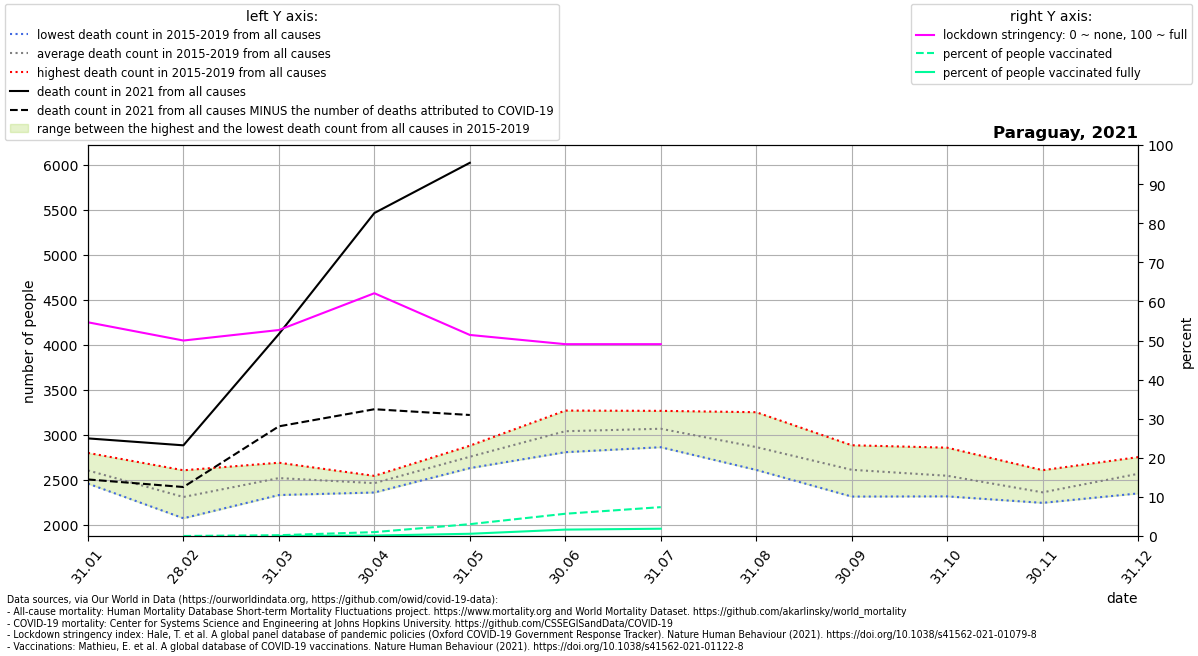

The table this chart was drawn from, first rows:
location, date, time, time_unit, deaths_2010_all_ages, deaths_2011_all_ages, deaths_2012_all_ages, deaths_2013_all_ages, deaths_2014_all_ages, deaths_2015_all_ages, deaths_2016_all_ages, deaths_2017_all_ages, deaths_2018_all_ages, deaths_2019_all_ages, deaths_2020_all_ages, deaths_2021_all_ages, new_deaths, stringency_index, people_vaccinated, people_fully_vaccinated, population, people_vaccinated_percent, people_fully_vaccinated_percent, deaths_min
Paraguay, 2021-01-31, 1, monthly, , , , , , 2456, 2797, 2524, 2520, 2714, 2857, 2958, 456.0, 54.66, , , 7132530, , , 2456
Paraguay, 2021-02-28, 2, monthly, , , , , , 2071, 2604, 2172, 2295, 2394, 2857, 2881, 463.0, 50.0, 958.1, , 7132530, 0.01343, , 2071
Paraguay, 2021-03-31, 3, monthly, , , , , , 2393, 2688, 2329, 2529, 2647, 3001, 4117, 1025, 52.69, 14978, 1374, 7132530, 0.21, 0.01927, 2329
Paraguay, 2021-04-30, 4, monthly, , , , , , 2357, 2542, 2405, 2486, 2515, 2554, 5461, 2179, 62.1, 71589, 8790, 7132530, 1.004, 0.1232, 2357
Paraguay, 2021-05-31, 5, monthly, , , , , , 2628, 2825, 2740, 2700, 2877, 2658, 6019, 2801, 51.43, 216307, 41168, 7132530, 3.033, 0.5772, 2628
Paraguay, 2021-06-30, 6, monthly, , , , , , 2805, 3267, 2957, 2921, 3238, 2824, , 3709, 49.07, 406435, 117064, 7132530, 5.698, 1.641, 2805
Paraguay, 2021-07-31, 7, monthly, , , , , , 3023, 3155, 2860, 3024, 3264, 2970, , 750.0, 49.07, 526960, 133391, 7132530, 7.388, 1.87, 2860
Paraguay, 2021-08-31, 8, monthly, , , , , , 2608, 2730, 2617, 3249, 3104, 3416, , , , , , , , , 2608
Paraguay, 2021-09-30, 9, monthly, , , , , , 2436, 2598, 2312, 2818, 2882, 3384, , , , , , , , , 2312
Paraguay, 2021-10-31, 10, monthly, , , , , , 2314, 2520, 2417, 2610, 2855, 3382, , , , , , , , , 2314
Paraguay, 2021-11-30, 11, monthly, , , , , , 2242, 2287, 2250, 2410, 2605, 3029, , , , , , , , , 2242
Paraguay, 2021-12-31, 12, monthly, , , , , , 2469, 2347, 2528, 2750, 2729, 3404, , , , , , , , , 2347
